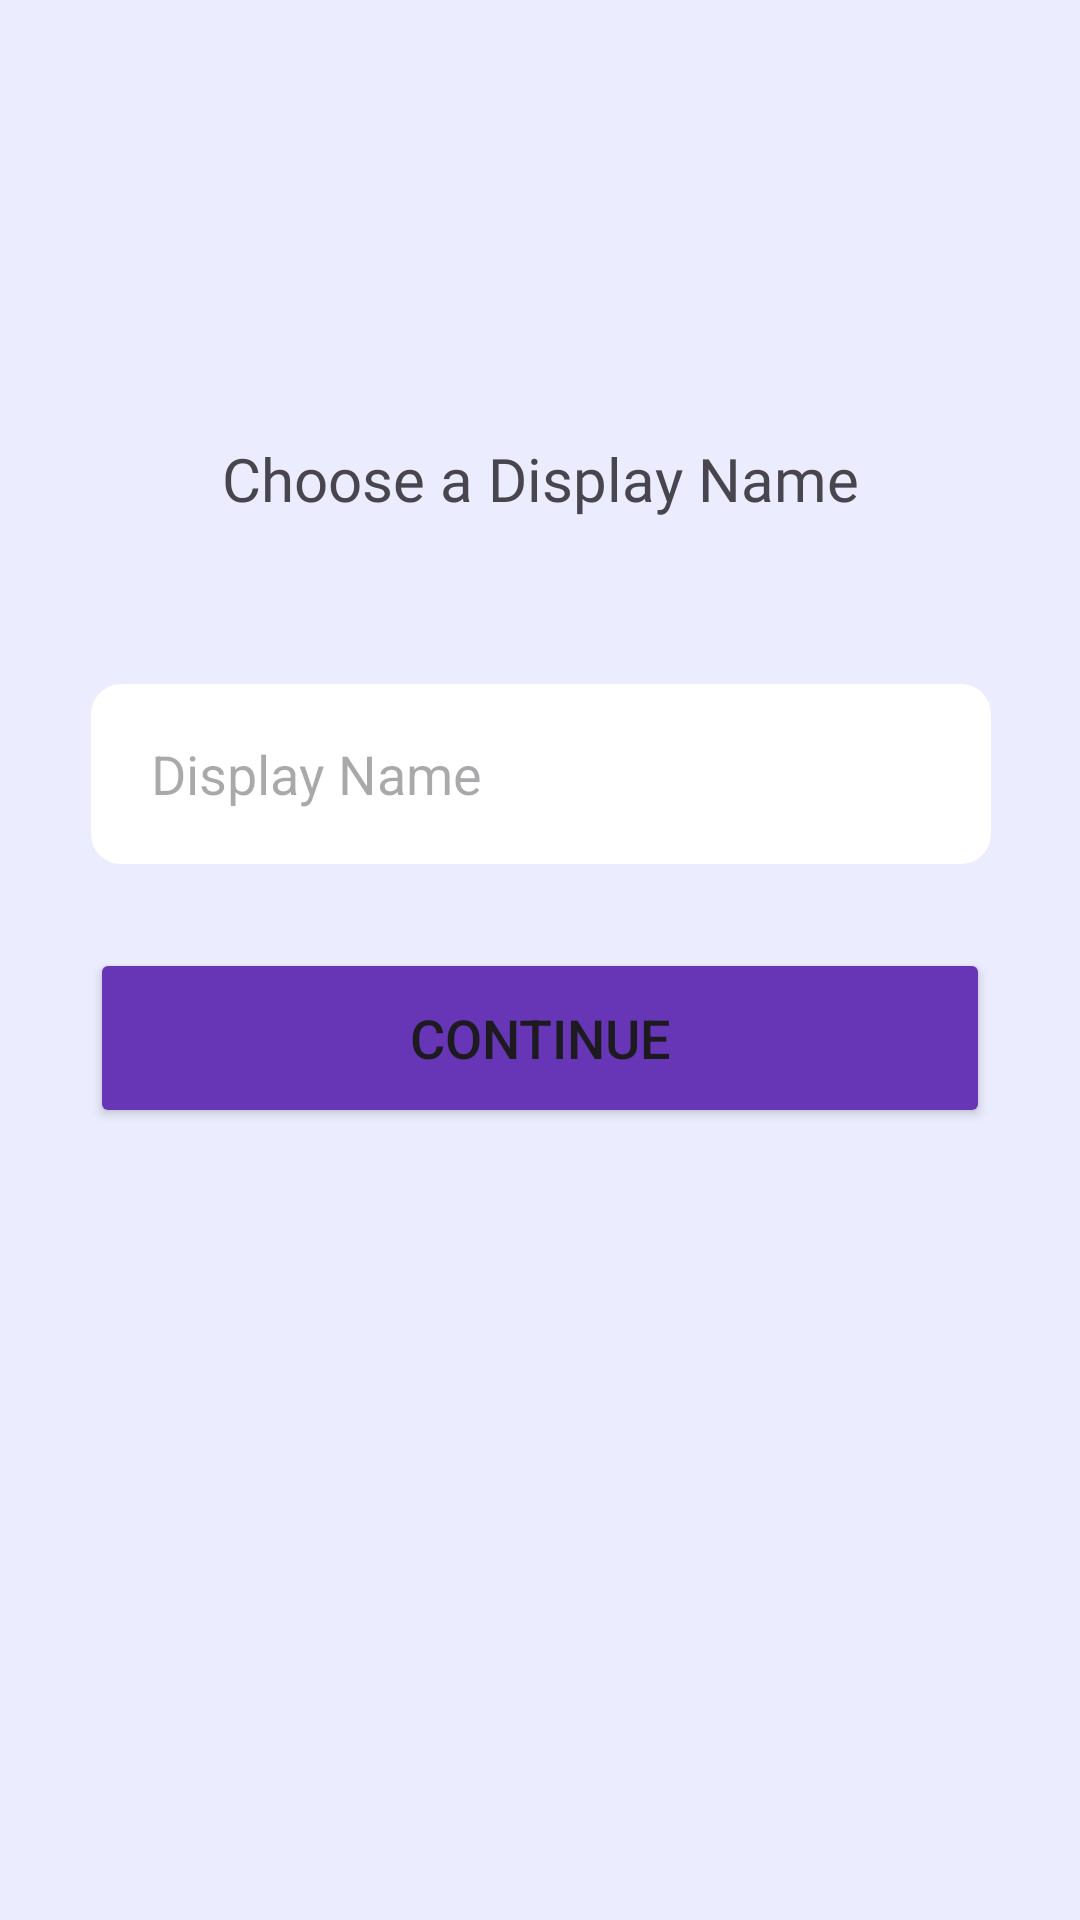

Write the Android layout XML for this screen, with the resource values it uses.
<!-- AndroidManifest.xml: application theme Theme.ChamberlyApp -->
<!-- res/layout/activity_register.xml -->
<?xml version="1.0" encoding="utf-8"?>
<androidx.constraintlayout.widget.ConstraintLayout xmlns:android="http://schemas.android.com/apk/res/android"
    xmlns:app="http://schemas.android.com/apk/res-auto"
    xmlns:tools="http://schemas.android.com/tools"
    android:layout_width="match_parent"
    android:layout_height="match_parent"
    android:background="#EBECFE"
    android:backgroundTint="#EBECFE"
    tools:context=".RegisterActivity">

    <TextView
        android:id="@+id/textView"
        android:layout_width="wrap_content"
        android:layout_height="wrap_content"
        android:layout_marginTop="146dp"
        android:fontFamily="@font/zabal_semibold"
        android:text="@string/display_name"
        android:textColorLink="#4F08B5"
        android:textSize="20sp"
        app:layout_constraintEnd_toEndOf="parent"
        app:layout_constraintHorizontal_bias="0.5"
        app:layout_constraintStart_toStartOf="parent"
        app:layout_constraintTop_toTopOf="parent" />

    <EditText
        android:id="@+id/displayNameText"
        android:layout_width="wrap_content"
        android:layout_height="wrap_content"
        android:layout_marginTop="55dp"
        android:background="@drawable/text_box"
        android:drawableStart="@drawable/baseline_person_outline_24"
        android:drawablePadding="10dp"
        android:ems="10"
        android:hint="Display Name"
        android:inputType="text"
        android:paddingStart="20dp"
        app:layout_constraintEnd_toEndOf="parent"
        app:layout_constraintHorizontal_bias="0.504"
        app:layout_constraintStart_toStartOf="parent"
        app:layout_constraintTop_toBottomOf="@+id/textView" />

    <Button
        android:id="@+id/continueButton"
        android:layout_width="300dp"
        android:layout_height="60dp"
        android:layout_marginTop="28dp"
        android:backgroundTint="#6736B6"
        android:text="@string/continue_text"
        android:textSize="18sp"
        app:cornerRadius="10dp"
        app:layout_constraintEnd_toEndOf="parent"
        app:layout_constraintHorizontal_bias="0.5"
        app:layout_constraintStart_toStartOf="parent"
        app:layout_constraintTop_toBottomOf="@+id/displayNameText" />
</androidx.constraintlayout.widget.ConstraintLayout>
<!-- resources referenced by this layout -->
<resources>
  <!-- drawable text_box (drawable) -->
  <?xml version="1.0" encoding="utf-8"?>
  <shape xmlns:android="http://schemas.android.com/apk/res/android">
      <corners android:radius="10dp" />
      <solid android:color="@color/white" />
      <size android:height="60dp"
          android:width="300dp"/>
  
  </shape>
  <string name="continue_text">Continue</string>
  <string name="display_name">Choose a Display Name</string>
  <style name="Theme.ChamberlyApp" parent="Base.Theme.ChamberlyApp" />
  <style name="Base.Theme.ChamberlyApp" parent="Theme.Material3.DayNight.NoActionBar">
          
          
      </style>
  <!-- not gathered from this repository: default colours our renderer supplied (Android Studio template values) -->
  <color name="white">#FFFFFFFF</color>
</resources>
